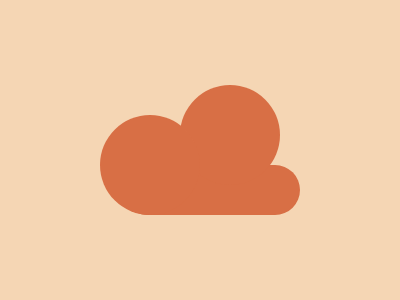

Here is a drawing made with CSS. Write the source that renders it.

<p><style>
    *{
      background-color:#F5D6B4;
      body{
        background-color:#D86F45;
        margin:165 100 85 122;
        border-radius:40px;
      }p{
        width:100;
        height:100;
        position:fixed;
        border-radius:50%;
        margin:-50 -22;
        background-color:#D86F45;
        box-shadow:80px -30px #D86F45;
      }
    }
  </style>